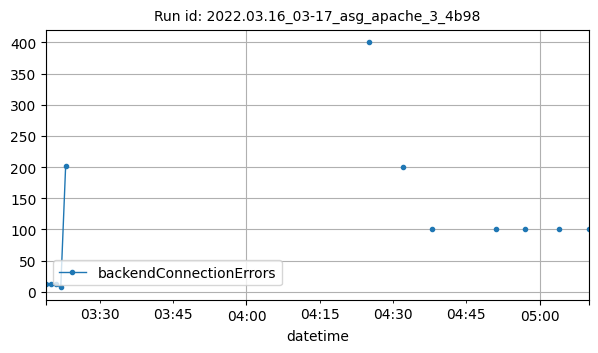

Source data for this figure (header and first rows):
datetime, backendConnectionErrors
2022-03-16T03:19:00Z, 12
2022-03-16T03:20:00Z, 12
2022-03-16T03:21:00Z, 12
2022-03-16T03:22:00Z, 7
2022-03-16T03:23:00Z, 202
2022-03-16T04:25:00Z, 400
2022-03-16T04:32:00Z, 200
2022-03-16T04:38:00Z, 100
2022-03-16T04:51:00Z, 101
2022-03-16T04:57:00Z, 101
2022-03-16T05:04:00Z, 100
2022-03-16T05:10:00Z, 101
